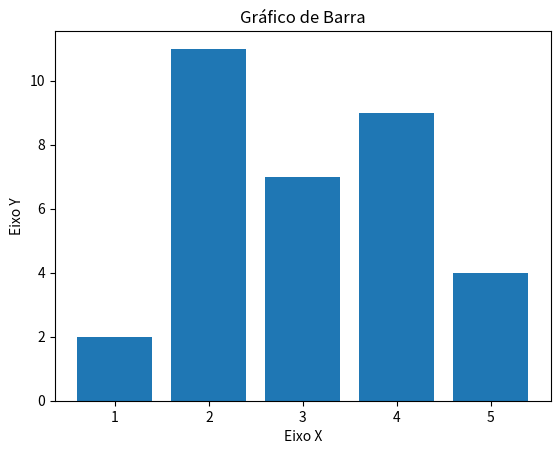

This figure's Python source:
#Gráfico de barra
import matplotlib.pyplot as plt

x = [1, 2, 3, 4, 5]
y = [2, 11, 7, 9, 4]

titulo = "Gráfico de Barra"
eixox = "Eixo X"
eixoy = "Eixo Y"

plt.title(titulo)
plt.xlabel(eixox)
plt.ylabel(eixoy)

plt.bar(x, y)
plt.show()
#plt.savefig("GraficoBarra.pdf")